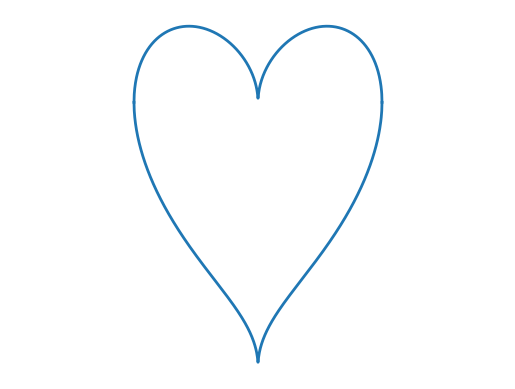

The matplotlib source for this figure:
import numpy as np
import matplotlib.pyplot as plt

fig = plt.figure()
x = np.linspace(-1, 1, 1000)
for sgn in [-1, 1]:
    y = 4.0 / 5.0 * (sgn * np.sqrt(1.0 - x ** 2) + np.sqrt(np.abs(x)))
    plt.plot(x, y, "C0-", lw=2)
plt.xlim(-2, 2)
plt.gca().axis("off")
fig.savefig("heart.pdf", bbox_inches="tight")
